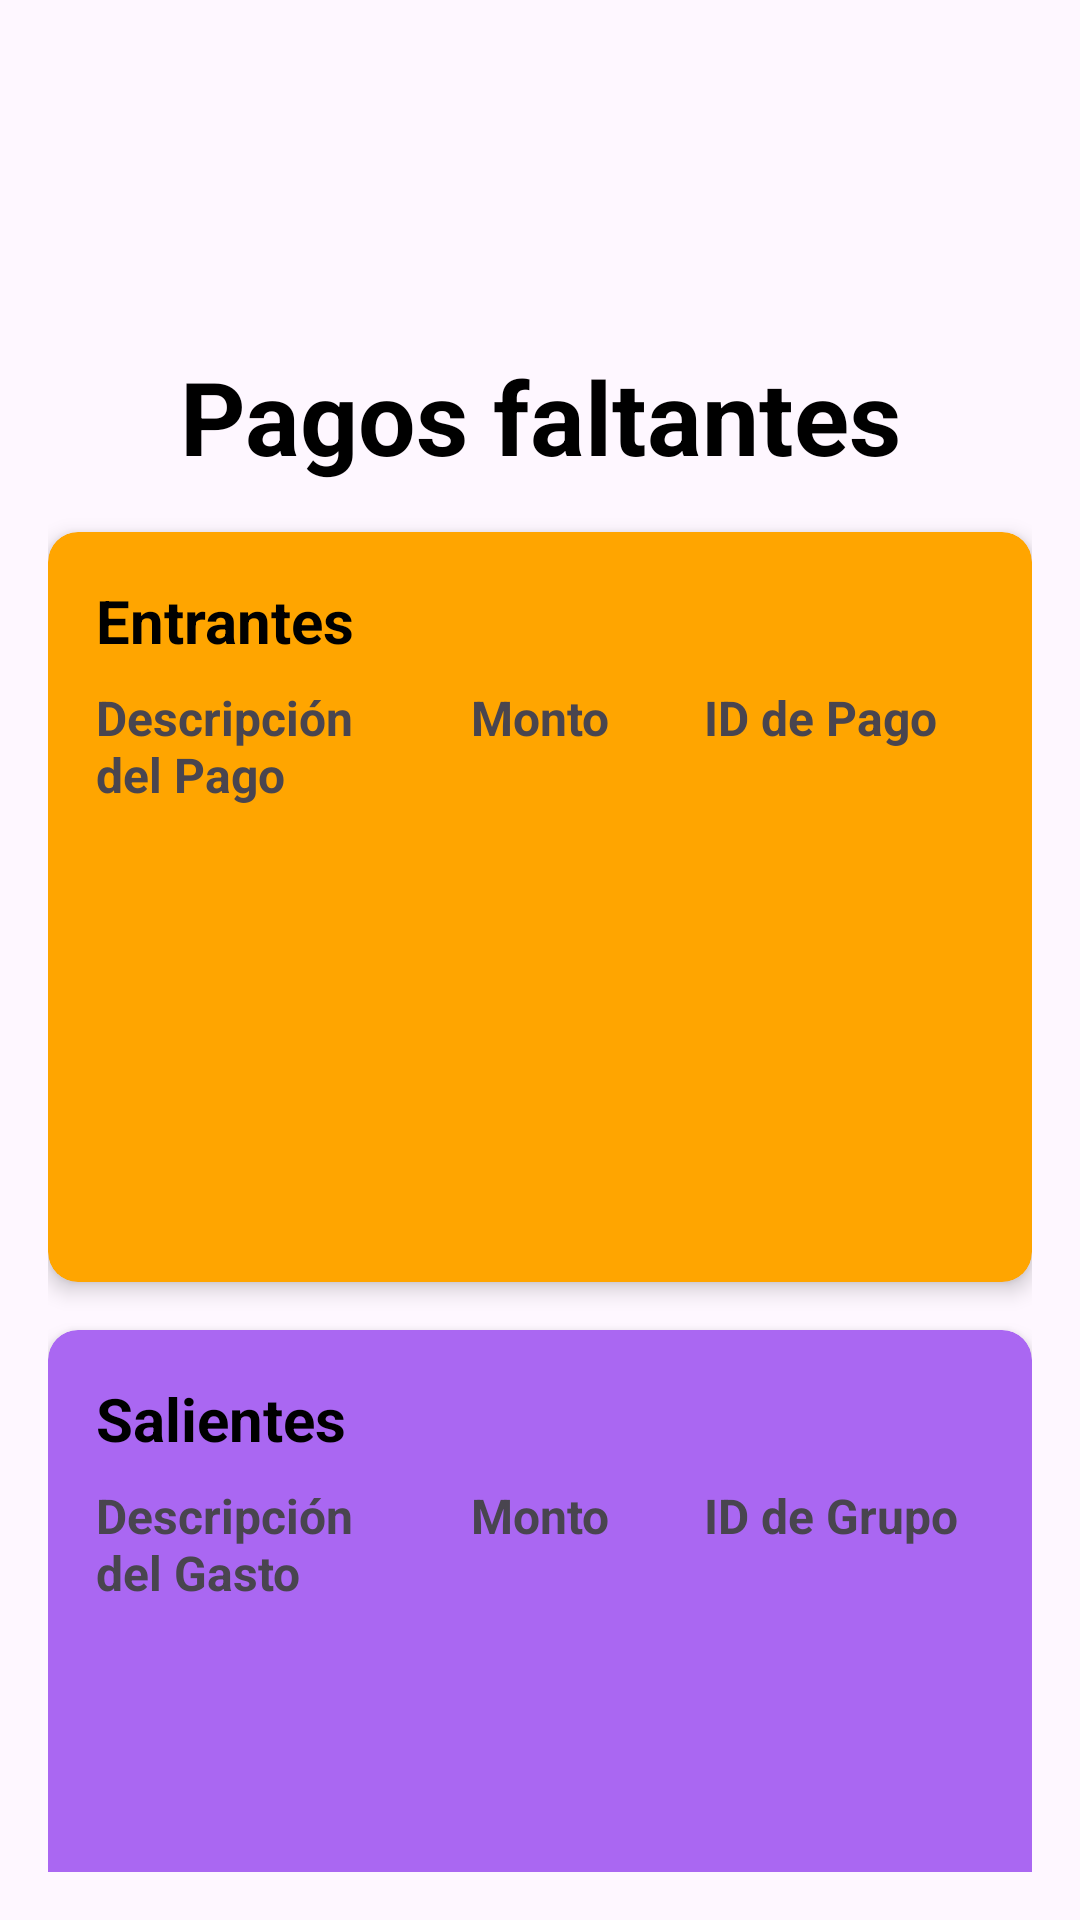

The Android layout XML behind this screen, and the referenced resources:
<!-- AndroidManifest.xml: application theme Theme.PocketPartnersMobileApp -->
<!-- res/layout/fragment_pending_payments.xml -->
<androidx.constraintlayout.widget.ConstraintLayout
    xmlns:android="http://schemas.android.com/apk/res/android"
    xmlns:app="http://schemas.android.com/apk/res-auto"
    android:layout_width="match_parent"
    android:layout_height="match_parent"
    android:padding="16dp">

    
    <ImageView
        android:id="@+id/profileImage"
        android:layout_width="60dp"
        android:layout_height="60dp"
        android:layout_marginBottom="16dp"
        android:layout_marginTop="24dp"
        android:scaleType="centerCrop"
        android:src="@drawable/ic_launcher_foreground"
        app:layout_constraintTop_toTopOf="parent"
        app:layout_constraintStart_toStartOf="parent"
        android:contentDescription="Profile Image" />

    
    <TextView
        android:id="@+id/titulo"
        android:layout_width="wrap_content"
        android:layout_height="wrap_content"
        android:text="Pagos faltantes"
        android:textSize="34dp"
        android:textAlignment="center"
        android:textStyle="bold"
        android:textColor="@color/black"
        app:layout_constraintTop_toBottomOf="@id/profileImage"
        app:layout_constraintStart_toStartOf="parent"
        app:layout_constraintEnd_toEndOf="parent"
        android:layout_marginTop="16dp" />

    
    <androidx.cardview.widget.CardView
        android:id="@+id/card_naranja"
        android:layout_width="0dp"
        android:layout_height="250dp"
        app:cardCornerRadius="10dp"
        app:cardElevation="4dp"
        app:cardBackgroundColor="#FFA500"
        android:layout_marginBottom="24dp"
        android:layout_marginTop="16dp"
        app:layout_constraintTop_toBottomOf="@id/titulo"
        app:layout_constraintStart_toStartOf="parent"
        app:layout_constraintEnd_toEndOf="parent">

        <LinearLayout
            android:layout_width="match_parent"
            android:layout_height="match_parent"
            android:orientation="vertical"
            android:padding="16dp">

            <TextView
                android:layout_width="wrap_content"
                android:layout_height="wrap_content"
                android:text="Entrantes"
                android:textSize="20sp"
                android:textStyle="bold"
                android:textColor="@color/black"
                android:layout_marginBottom="8dp" />

            
            <LinearLayout
                android:layout_width="match_parent"
                android:layout_height="wrap_content"
                android:orientation="horizontal">

                <TextView
                    android:layout_width="0dp"
                    android:layout_height="wrap_content"
                    android:layout_weight="1"
                    android:text="Descripción del Pago"
                    android:textSize="16sp"
                    android:textStyle="bold"
                    android:layout_marginEnd="8dp" />
                <TextView
                    android:layout_width="0dp"
                    android:layout_height="wrap_content"
                    android:layout_weight="1"
                    android:textAlignment="center"
                    android:text="Monto"
                    android:textSize="16sp"
                    android:textStyle="bold"
                    android:layout_marginEnd="8dp"
                    />

                <TextView
                    android:layout_width="0dp"
                    android:layout_height="wrap_content"
                    android:layout_weight="1"
                    android:text="ID de Pago"
                    android:textSize="16sp"
                    android:textStyle="bold" />
            </LinearLayout>

            <androidx.core.widget.NestedScrollView
                android:layout_width="match_parent"
                android:layout_height="0dp"
                android:layout_weight="1">

                <LinearLayout
                    android:layout_width="match_parent"
                    android:layout_height="wrap_content"
                    android:orientation="vertical">

                    <androidx.recyclerview.widget.RecyclerView
                        android:id="@+id/recycler_view_payments"
                        android:layout_width="match_parent"
                        android:layout_height="wrap_content"
                        android:layout_marginTop="16dp"
                        android:layout_marginBottom="16dp" />

                    
                    <TextView
                        android:id="@+id/message_text_view"
                        android:layout_width="wrap_content"
                        android:layout_height="wrap_content"
                        android:text="Message"
                        android:textSize="16sp"
                        android:textColor="@android:color/black"
                        android:visibility="gone"
                        android:layout_gravity="center" />
                </LinearLayout>
            </androidx.core.widget.NestedScrollView>
        </LinearLayout>
    </androidx.cardview.widget.CardView>

    
    <androidx.cardview.widget.CardView
        android:id="@+id/card_morado"
        android:layout_width="0dp"
        android:layout_height="250dp"
        app:cardCornerRadius="10dp"
        app:cardElevation="4dp"
        app:cardBackgroundColor="#AA67F2"
        android:layout_marginBottom="24dp"
        android:layout_marginTop="16dp"
        app:layout_constraintTop_toBottomOf="@id/card_naranja"
        app:layout_constraintStart_toStartOf="parent"
        app:layout_constraintEnd_toEndOf="parent">

        <LinearLayout
            android:layout_width="match_parent"
            android:layout_height="match_parent"
            android:orientation="vertical"
            android:padding="16dp">

            <TextView
                android:layout_width="wrap_content"
                android:layout_height="wrap_content"
                android:text="Salientes"
                android:textSize="20sp"
                android:textStyle="bold"
                android:textColor="@color/black"
                android:layout_marginBottom="8dp" />

            
            <LinearLayout
                android:layout_width="match_parent"
                android:layout_height="wrap_content"
                android:orientation="horizontal">

                <TextView
                    android:layout_width="0dp"
                    android:layout_height="wrap_content"
                    android:layout_weight="1"
                    android:text="Descripción del Gasto"
                    android:textSize="16sp"
                    android:textStyle="bold"
                    android:layout_marginEnd="8dp" />
                <TextView
                    android:layout_width="0dp"
                    android:layout_height="wrap_content"
                    android:layout_weight="1"
                    android:textAlignment="center"
                    android:text="Monto"
                    android:textSize="16sp"
                    android:textStyle="bold"
                    android:layout_marginEnd="8dp"/>

                <TextView
                    android:layout_width="0dp"
                    android:layout_height="wrap_content"
                    android:layout_weight="1"
                    android:text="ID de Grupo"
                    android:textSize="16sp"
                    android:textStyle="bold" />
            </LinearLayout>

            <androidx.core.widget.NestedScrollView
                android:layout_width="match_parent"
                android:layout_height="0dp"
                android:layout_weight="1">

                <LinearLayout
                    android:layout_width="match_parent"
                    android:layout_height="wrap_content"
                    android:orientation="vertical">

                    <androidx.recyclerview.widget.RecyclerView
                        android:id="@+id/recycler_view_expenses"
                        android:layout_width="match_parent"
                        android:layout_height="wrap_content"
                        android:layout_marginTop="16dp"
                        android:layout_marginBottom="16dp" />

                    
                    <TextView
                        android:id="@+id/message_text_view_expenses"
                        android:layout_width="wrap_content"
                        android:layout_height="wrap_content"
                        android:text="Message"
                        android:textSize="16sp"
                        android:textColor="@android:color/black"
                        android:visibility="gone"
                        android:layout_gravity="center" />
                </LinearLayout>
            </androidx.core.widget.NestedScrollView>
        </LinearLayout>
    </androidx.cardview.widget.CardView>

</androidx.constraintlayout.widget.ConstraintLayout>
<!-- resources referenced by this layout -->
<resources>
  <color name="black">#FF000000</color>
  <style name="Theme.PocketPartnersMobileApp" parent="Base.Theme.PocketPartnersMobileApp" />
  <style name="Base.Theme.PocketPartnersMobileApp" parent="Theme.Material3.DayNight.NoActionBar">
          
          
      </style>
</resources>
